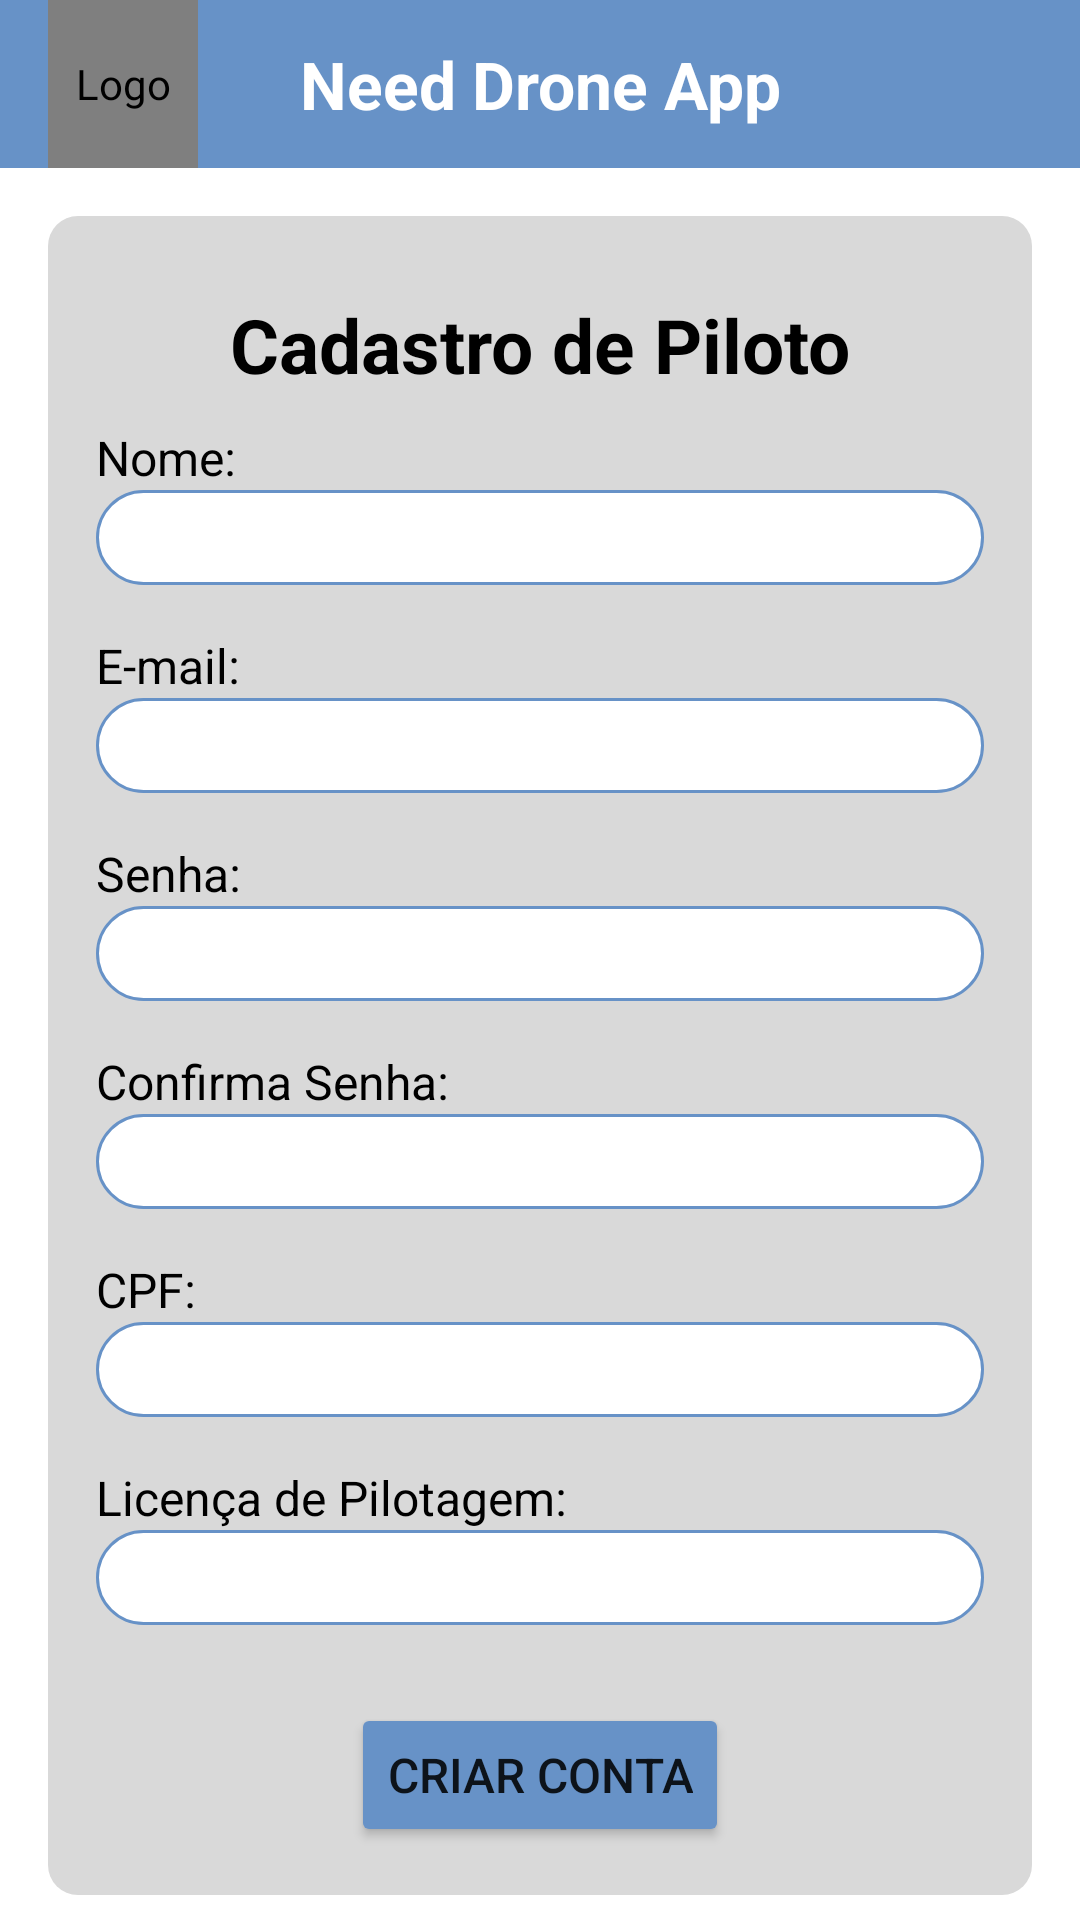

This screen was rendered from an Android layout file. Write that file and the resources it references.
<!-- AndroidManifest.xml: activity theme Theme.NeedDroneAppOfc.NoActionBar -->
<!-- res/layout/activity_criar_piloto.xml -->
<?xml version="1.0" encoding="utf-8"?>
<androidx.constraintlayout.widget.ConstraintLayout xmlns:android="http://schemas.android.com/apk/res/android"
    xmlns:app="http://schemas.android.com/apk/res-auto"
    xmlns:tools="http://schemas.android.com/tools"
    android:layout_width="match_parent"
    android:layout_height="match_parent"
    android:background="@color/white"
    tools:context=".ui.cadastros.CriarPilotoActivity">
    <include
        android:id="@+id/appBarGeral"
        layout="@layout/app_bar_geral"
        />

    <LinearLayout
        android:id="@+id/llLogin"
        android:layout_width="match_parent"
        android:layout_height="wrap_content"
        android:layout_margin="16dp"
        android:background="@drawable/container_login"
        android:backgroundTint="@color/gray"
        android:orientation="vertical"
        android:padding="16dp"
        app:layout_constraintTop_toBottomOf="@+id/appBarGeral">

        <TextView
            android:layout_width="wrap_content"
            android:layout_height="wrap_content"
            android:layout_gravity="center"
            android:layout_margin="10dp"
            android:text="Cadastro de Piloto"
            android:textColor="@color/black"
            android:textSize="25sp"
            android:textStyle="bold" />

        <TextView
            android:layout_width="wrap_content"
            android:layout_height="wrap_content"
            android:text="Nome:"
            android:textColor="@color/black"
            android:textSize="@dimen/texts" />

        <EditText
            android:id="@+id/etNome"
            android:layout_width="match_parent"
            android:layout_height="wrap_content"
            android:layout_marginBottom="16dp"
            android:background="@drawable/container_edit_text"
            android:inputType="text"
            android:padding="5dp"
            android:textColor="@color/black"
            android:textSize="@dimen/texts" />

        <TextView
            android:layout_width="wrap_content"
            android:layout_height="wrap_content"
            android:text="E-mail:"
            android:textColor="@color/black"
            android:textSize="@dimen/texts" />

        <EditText
            android:id="@+id/etEmail"
            android:layout_width="match_parent"
            android:layout_height="wrap_content"
            android:layout_marginBottom="16dp"
            android:background="@drawable/container_edit_text"
            android:inputType="textEmailAddress"
            android:padding="5dp"
            android:textColor="@color/black"
            android:textSize="@dimen/texts" />

        <TextView
            android:layout_width="wrap_content"
            android:layout_height="wrap_content"
            android:text="Senha:"
            android:textColor="@color/black"
            android:textSize="@dimen/texts" />

        <EditText
            android:id="@+id/etSenha"
            android:layout_width="match_parent"
            android:layout_height="wrap_content"
            android:layout_marginBottom="16dp"
            android:background="@drawable/container_edit_text"
            android:inputType="textPassword"
            android:padding="5dp"
            android:textColor="@color/black"
            android:textSize="@dimen/texts" />

        <TextView
            android:layout_width="wrap_content"
            android:layout_height="wrap_content"
            android:text="Confirma Senha:"
            android:textColor="@color/black"
            android:textSize="@dimen/texts" />

        <EditText
            android:id="@+id/etConfirmaSenha"
            android:layout_width="match_parent"
            android:layout_height="wrap_content"
            android:layout_marginBottom="16dp"
            android:background="@drawable/container_edit_text"
            android:inputType="textPassword"
            android:padding="5dp"
            android:textColor="@color/black"
            android:textSize="@dimen/texts" />

        <TextView
            android:layout_width="wrap_content"
            android:layout_height="wrap_content"
            android:text="CPF:"
            android:textColor="@color/black"
            android:textSize="@dimen/texts" />

        <EditText
            android:id="@+id/etCPF"
            android:layout_width="match_parent"
            android:layout_height="wrap_content"
            android:layout_marginBottom="16dp"
            android:background="@drawable/container_edit_text"
            android:inputType="number"
            android:padding="5dp"
            android:textColor="@color/black"
            android:textSize="@dimen/texts" />

        <TextView
            android:layout_width="wrap_content"
            android:layout_height="wrap_content"
            android:text="Licença de Pilotagem:"
            android:textColor="@color/black"
            android:textSize="@dimen/texts" />

        <EditText
            android:id="@+id/etLicanca"
            android:layout_width="match_parent"
            android:layout_height="wrap_content"
            android:layout_marginBottom="16dp"
            android:background="@drawable/container_edit_text"
            android:inputType="number"
            android:padding="5dp"
            android:textColor="@color/black"
            android:textSize="@dimen/texts" />

        <Button
            android:id="@+id/btnCriar"
            android:layout_width="wrap_content"
            android:layout_height="wrap_content"
            android:layout_gravity="center"
            android:layout_marginTop="10dp"
            android:backgroundTint="@color/blueFirst"
            android:text="Criar Conta"
            android:textSize="@dimen/texts"
            app:layout_constraintEnd_toEndOf="parent"
            app:layout_constraintStart_toStartOf="parent"
            app:layout_constraintTop_toBottomOf="@+id/etPassword" />
    </LinearLayout>
</androidx.constraintlayout.widget.ConstraintLayout>
<!-- res/layout/app_bar_geral.xml (included above) -->
<com.google.android.material.appbar.AppBarLayout
    android:layout_width="match_parent"
    android:layout_height="wrap_content"
    xmlns:app="http://schemas.android.com/apk/res-auto"
    android:theme="@style/Theme.NeedDroneAppOfc.AppBarOverlay"
    xmlns:android="http://schemas.android.com/apk/res/android">

    <androidx.appcompat.widget.Toolbar
        android:id="@+id/toolbar_geral"
        android:layout_width="match_parent"
        android:layout_height="?attr/actionBarSize"
        android:background="@color/blueFirst"
        app:popupTheme="@style/Theme.NeedDroneAppOfc.PopupOverlay">

        <de.hdodenhof.circleimageview.CircleImageView
            android:layout_width="50dp"
            android:layout_height="match_parent"
            android:src="@drawable/logo"
            android:contentDescription="Logo"
            android:layout_gravity="start" />

        <TextView
            android:id="@+id/toolbar_title"
            android:layout_width="wrap_content"
            android:layout_height="wrap_content"
            android:text="Need Drone App"
            android:textStyle="bold"
            android:textColor="@color/white"
            android:textAppearance="@style/TextAppearance.AppCompat.Large"
            android:layout_gravity="center" />



    </androidx.appcompat.widget.Toolbar>

</com.google.android.material.appbar.AppBarLayout>
<!-- resources referenced by this layout -->
<resources>
  <color name="black">#FF000000</color>
  <color name="blueFirst">#6792C7</color>
  <color name="gray">#D9D9D9 </color>
  <color name="white">#FFFFFFFF</color>
  <dimen name="texts">16sp</dimen>
  <!-- drawable container_edit_text (drawable) -->
  <?xml version="1.0" encoding="utf-8"?>
  <shape xmlns:android="http://schemas.android.com/apk/res/android">
      <solid android:color="@color/white"/>
      <corners android:radius="30dp"/>
      <stroke android:color="@color/blueFirst" android:width="1dp"/>
  </shape>
  <!-- drawable container_login (drawable) -->
  <?xml version="1.0" encoding="utf-8"?>
  <shape xmlns:android="http://schemas.android.com/apk/res/android">
  
      <solid android:color="#FFF" />
      <corners android:radius="10dp" />
      
  </shape>
  <style name="Theme.NeedDroneAppOfc.AppBarOverlay" parent="ThemeOverlay.AppCompat.Dark.ActionBar" />
  <style name="Theme.NeedDroneAppOfc.PopupOverlay" parent="ThemeOverlay.AppCompat.Light" />
  <style name="Theme.NeedDroneAppOfc.NoActionBar">
          <item name="windowActionBar">false</item>
          <item name="windowNoTitle">true</item>
      </style>
</resources>
